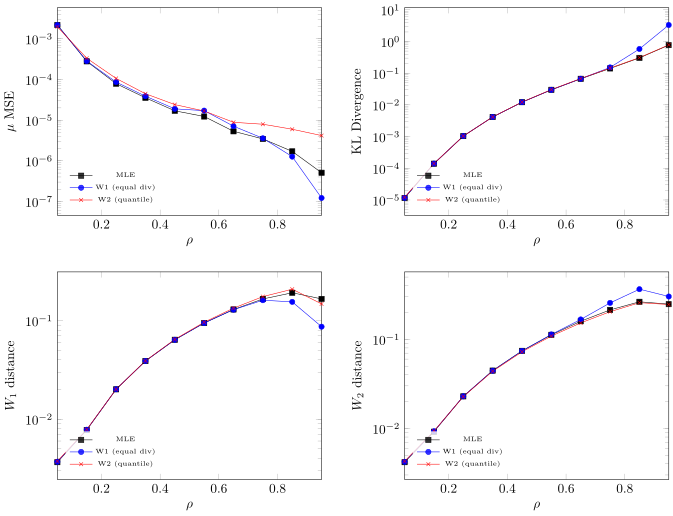

The data file committed next to this chart (first rows):
rho, MLE_mu_mse, MLE_KL, MLE_W1, MLE_W2, MLE_W1_sq, MLE_W2_sq, W1(method2)_mu_mse, W1(method2)_KL, W1(method2)_W1, W1(method2)_W2, W1(method2)_W1_sq, W1(method2)_W2_sq, W2(method3)_mu_mse, W2(method3)_KL, W2(method3)_W1, W2(method3)_W2, W2(method3)_W1_sq, W2(method3)_W2_sq
0.05, 0.002191, 1.1568668084684254e-05, 0.003661, 0.004177, 1.6196388581338875e-05, 2.0759743494479225e-05, 0.002178, 1.1679730618865724e-05, 0.003698, 0.004217, 1.6374267355045125e-05, 2.0983448064798428e-05, 0.001981, 1.2196105859936897e-05, 0.003741, 0.004274, 1.7202367124755362e-05, 2.206459332245095e-05
0.15, 0.0002794, 0.0001398, 0.007768, 0.009178, 6.074233292592339e-05, 8.55416139523723e-05, 0.0002844, 0.0001407, 0.007817, 0.009275, 6.15856093675281e-05, 8.751325004183609e-05, 0.0003333, 0.0001413, 0.007853, 0.009346, 6.216988077103734e-05, 8.897963941490735e-05
0.25, 7.89399686678987e-05, 0.001037, 0.02007, 0.02288, 0.000403, 0.0005239, 8.633963614901736e-05, 0.001039, 0.02011, 0.02291, 0.0004044, 0.0005254, 0.0001063, 0.001039, 0.0201, 0.02274, 0.0004039, 0.0005175
0.35, 3.544217392740235e-05, 0.004157, 0.03892, 0.04456, 0.001515, 0.001986, 3.885488875783742e-05, 0.004159, 0.03893, 0.04442, 0.001516, 0.001973, 4.4632543585797206e-05, 0.004177, 0.03905, 0.04384, 0.001525, 0.001922
0.45, 1.6974093101970754e-05, 0.01218, 0.06392, 0.07423, 0.004085, 0.005511, 1.895475734597933e-05, 0.01218, 0.06393, 0.07414, 0.004087, 0.005497, 2.411240280551208e-05, 0.01231, 0.06452, 0.07249, 0.004162, 0.005254
0.55, 1.2296156700349213e-05, 0.02994, 0.09459, 0.1124, 0.008947, 0.01263, 1.7162018620412134e-05, 0.02995, 0.09457, 0.1134, 0.008943, 0.01286, 1.6752676199324356e-05, 0.03045, 0.09635, 0.1088, 0.009284, 0.01184
0.65, 5.3132966110617835e-06, 0.0666, 0.1297, 0.1597, 0.01682, 0.0255, 7.100388823289555e-06, 0.06695, 0.1292, 0.1672, 0.0167, 0.02795, 8.852508122174261e-06, 0.06807, 0.1338, 0.1529, 0.01791, 0.02338
0.75, 3.4518395073057386e-06, 0.1415, 0.1659, 0.2139, 0.02753, 0.04576, 3.580906909955511e-06, 0.1524, 0.161, 0.2565, 0.02593, 0.06578, 7.937609162153432e-06, 0.1454, 0.1753, 0.2043, 0.03072, 0.04175
0.85, 1.7043816489690714e-06, 0.3047, 0.1917, 0.2637, 0.03675, 0.06954, 1.2661619249243016e-06, 0.5819, 0.1549, 0.3654, 0.024, 0.1335, 5.970401588589479e-06, 0.3112, 0.2083, 0.2575, 0.04341, 0.0663
0.95, 5.080462960905642e-07, 0.7707, 0.166, 0.2483, 0.02755, 0.06166, 1.2171835221462482e-07, 3.319, 0.08677, 0.3024, 0.007529, 0.09142, 4.172935403859493e-06, 0.7837, 0.1477, 0.246, 0.02183, 0.06052
